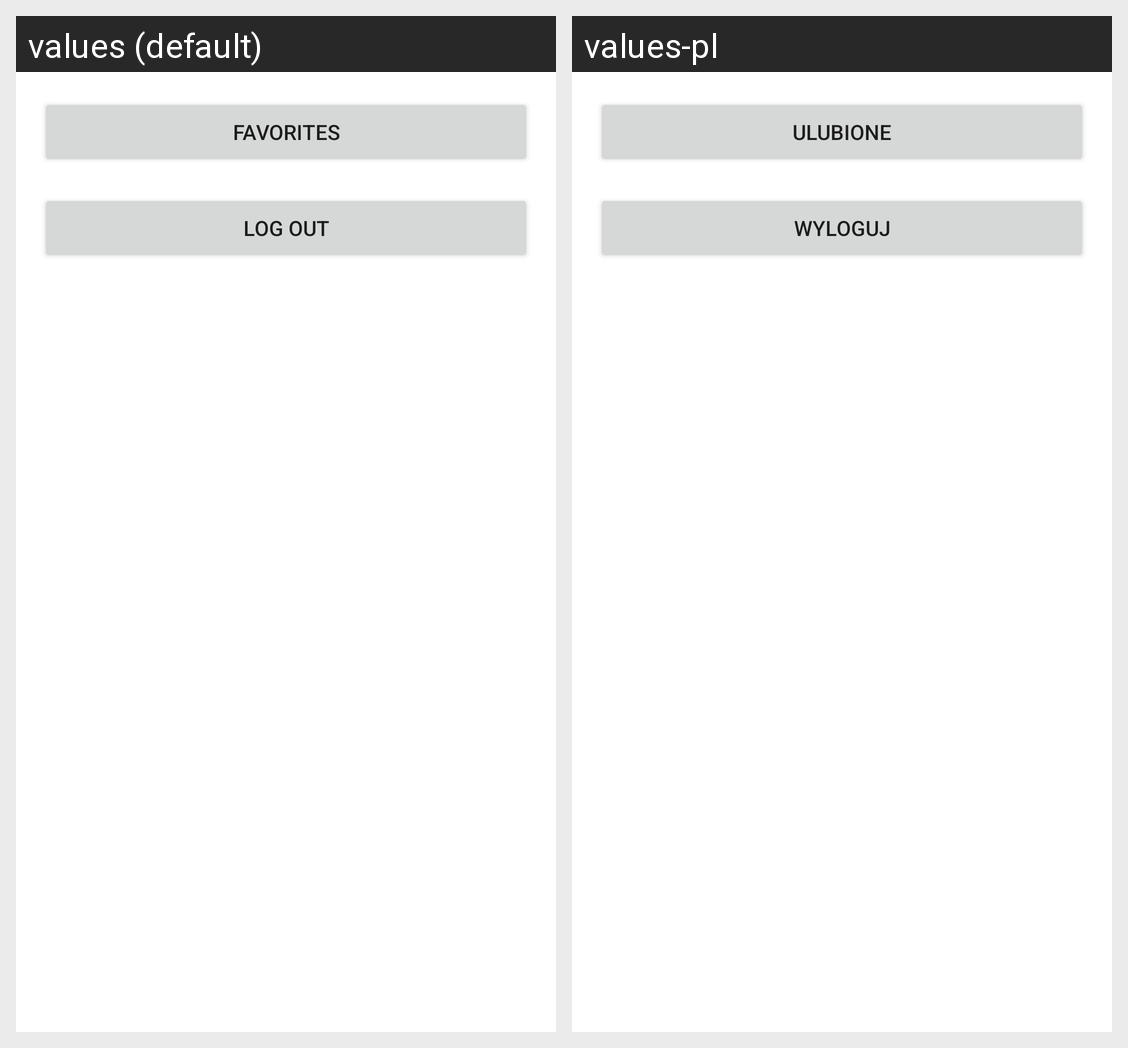

Here is an Android app screen in its default locale and in the app's own translations. Write out the translated-string differences for the strings that appear on this screen.
Android screen res/layout/activity_konto.xml rendered under 2 locales, left to right: values (default), values-pl. Device: Nexus 5 (rendered at 1080×1920; each locale shown at half size, 540×960, under a caption strip naming it); theme Theme.Foodapk.
Strings drawn on this screen, with the default value and each locale's value (text and hints the layout hard-codes, and strings that could not be matched under every locale, appear in the picture but are not listed):

wyloguj
  values: Log out
  values-pl: Wyloguj

ulubione
  values: Favorites
  values-pl: Ulubione
